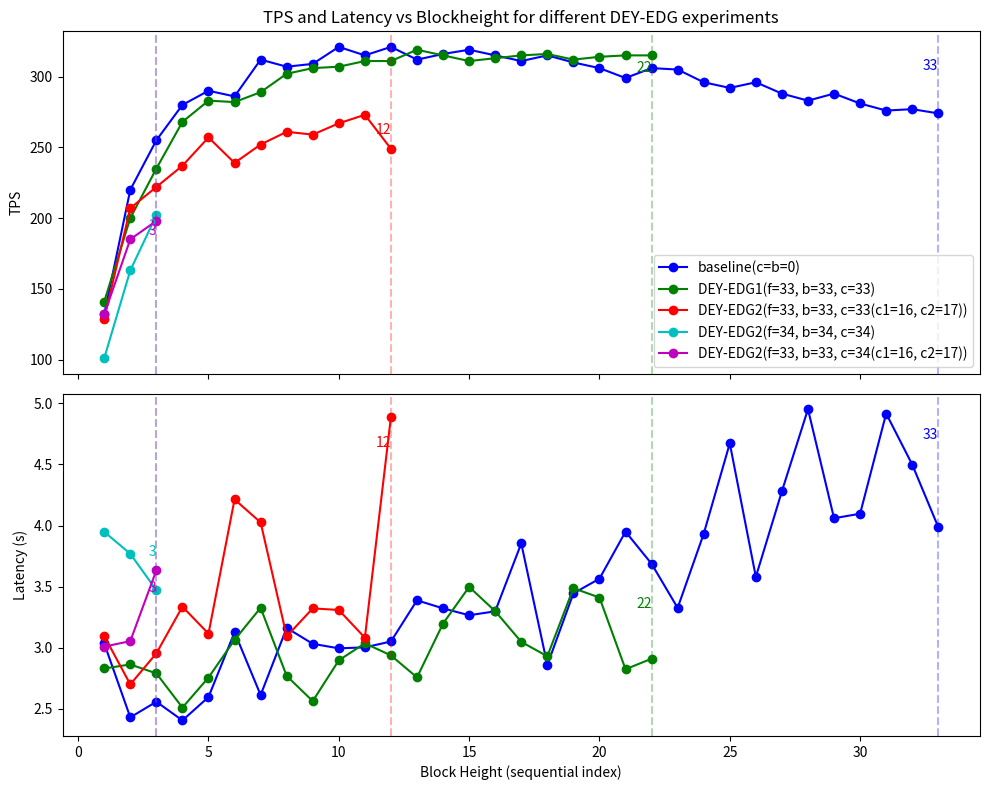

Recreate this plot in Python.
import matplotlib.pyplot as plt

# 五组实验数据 (TPS, Latency)
data = {
    "baseline(c=b=0)": [
        (132,3.035),(220,2.43),(255,2.558),(280,2.405),(290,2.596),(286,3.127),(312,2.613),(307,3.162),
        (309,3.032),(321,2.995),(315,3.003),(321,3.051),(312,3.388),(316,3.322),(319,3.266),(315,3.298),
        (311,3.854),(315,2.859),(310,3.445),(306,3.565),(299,3.95),(306,3.687),(305,3.326),(296,3.933),
        (292,4.673),(296,3.58),(288,4.281),(283,4.953),(288,4.06),(281,4.097),(276,4.917),(277,4.499),
        (274,3.987)
    ],
    "DEY-EDG1(f=33, b=33, c=33)": [
        (141,2.83),(200,2.863),(235,2.79),(268,2.51),(283,2.756),(282,3.064),(289,3.327),(302,2.769),
        (306,2.563),(307,2.897),(311,3.036),(311,2.937),(319,2.757),(315,3.198),(311,3.498),(313,3.299),
        (315,3.048),(316,2.93),(312,3.487),(314,3.411),(315,2.824),(315,2.91)
    ],
    "DEY-EDG2(f=33, b=33, c=33(c1=16, c2=17))": [
        (129,3.096),(207,2.7),(222,2.954),(237,3.336),(257,3.115),(239,4.214),(252,4.026),(261,3.093),
        (259,3.322),(267,3.309),(273,3.082),(249,4.89)
    ],
    "DEY-EDG2(f=34, b=34, c=34)": [
        (101,3.949),(163,3.769),(202,3.471)
    ],
    "DEY-EDG2(f=33, b=33, c=34(c1=16, c2=17))": [
        (132,3.009),(185,3.054),(198,3.634)
    ]
}

fig, axes = plt.subplots(2, 1, figsize=(10,8), sharex=True)
colors = ['b','g','r','c','m']

for i,(label,vals) in enumerate(data.items()):
    x = list(range(1, len(vals)+1))  # 模拟blockheight为顺序编号
    tps = [v[0] for v in vals]
    lat = [v[1] for v in vals]
    axes[0].plot(x, tps, marker='o', label=label, color=colors[i % len(colors)])
    axes[1].plot(x, lat, marker='o', label=label, color=colors[i % len(colors)])
    # 在最后一个blockheight处画竖线并标注
    axes[0].axvline(x[-1], color=colors[i % len(colors)], linestyle='--', alpha=0.3)
    axes[1].axvline(x[-1], color=colors[i % len(colors)], linestyle='--', alpha=0.3)
    axes[0].text(x[-1], max(tps)*0.95, f"{x[-1]}", color=colors[i % len(colors)], ha='right')
    axes[1].text(x[-1], max(lat)*0.95, f"{x[-1]}", color=colors[i % len(colors)], ha='right')

axes[0].set_ylabel("TPS")
axes[1].set_ylabel("Latency (s)")
axes[1].set_xlabel("Block Height (sequential index)")
axes[0].legend()
axes[0].set_title("TPS and Latency vs Blockheight for different DEY-EDG experiments")

plt.tight_layout()
# plt.show()
plt.savefig("deg_edg.png")
